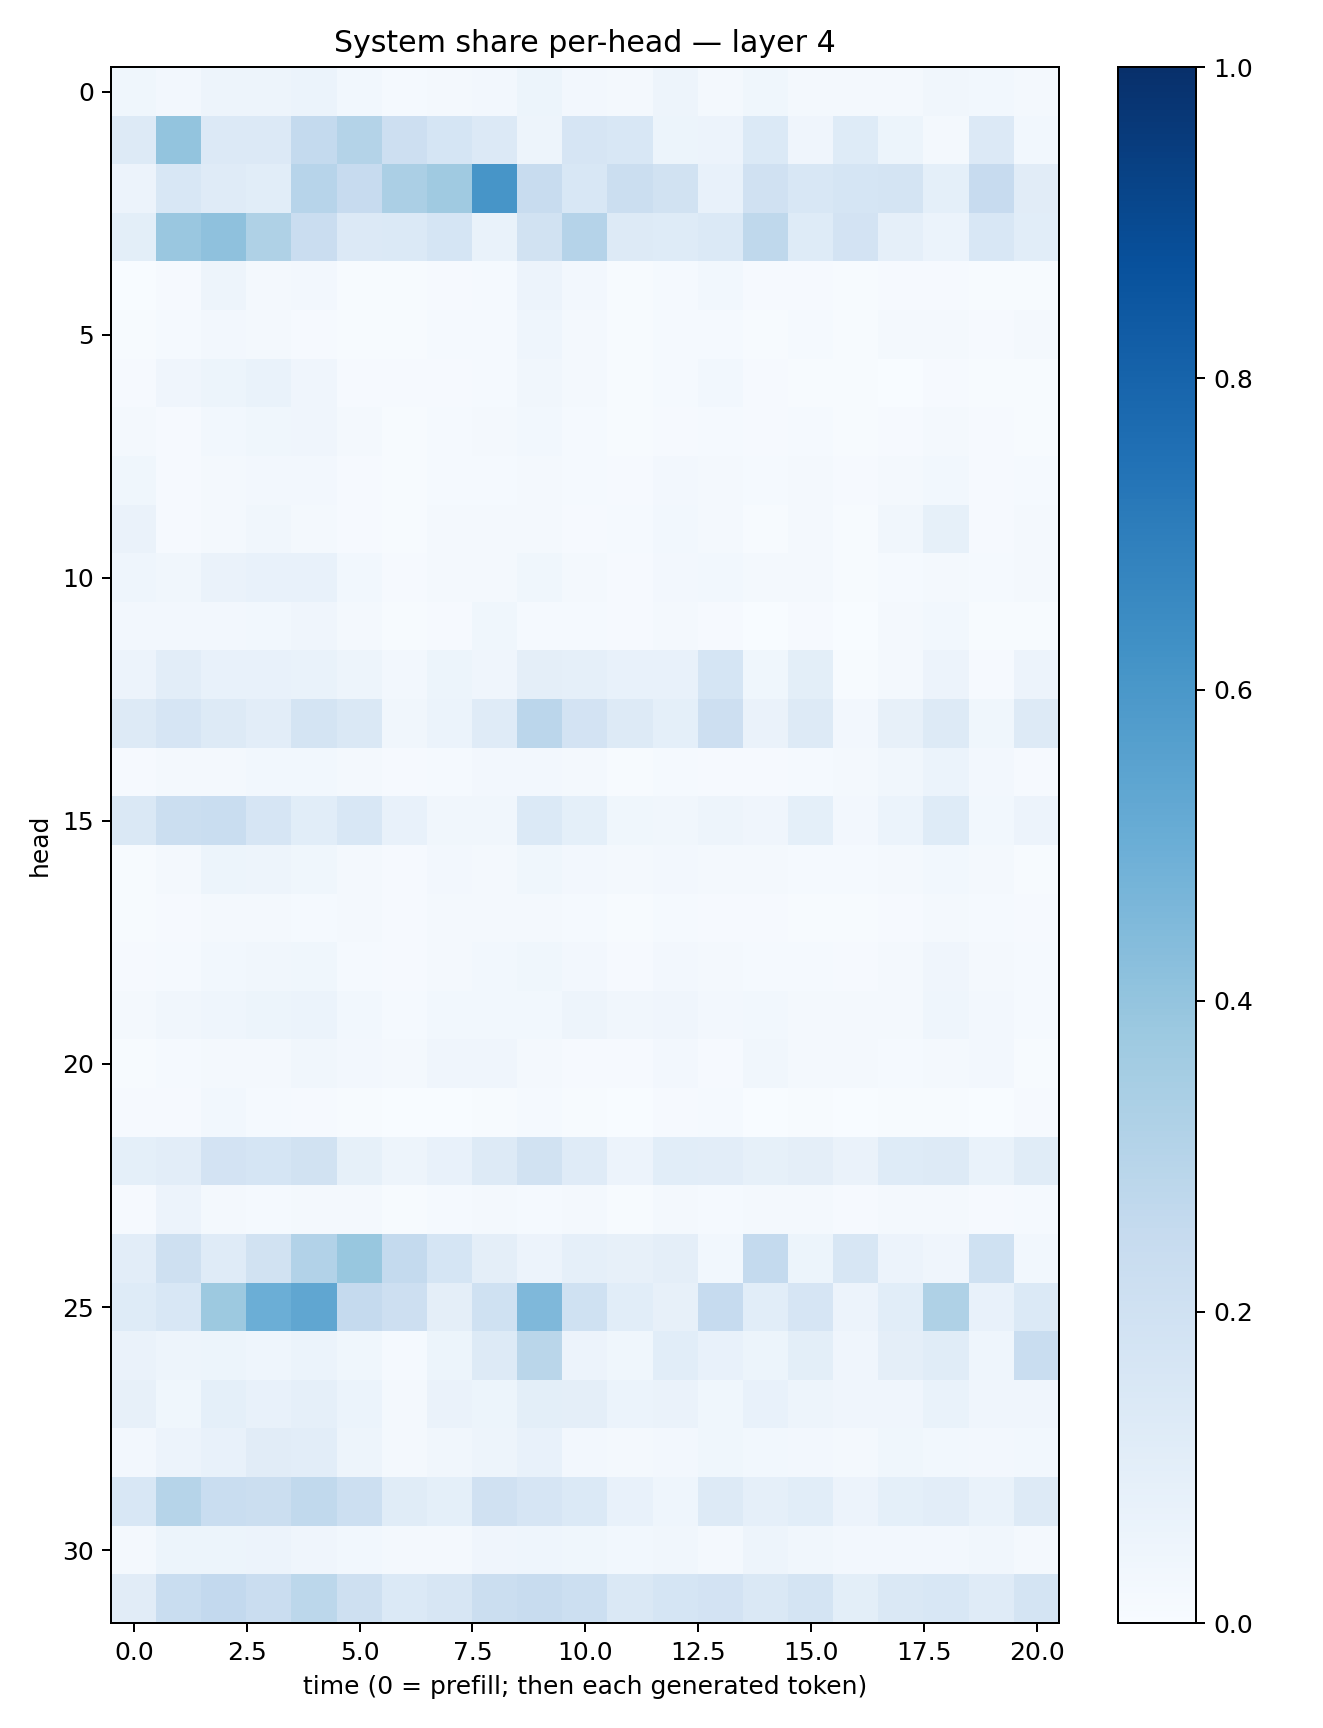

The table this chart was drawn from, first rows:
0.037281804, 0.027289122, 0.048072822, 0.048197083, 0.061871655, 0.028989403, 0.014168796, 0.022657342, 0.026931591, 0.05428373, 0.026412038, 0.01972672, 0.04800441, 0.023290442, 0.03695333, 0.016838588, 0.016744342, 0.022704875, 0.032593016, 0.028764127, 0.022180123
0.1292, 0.4021, 0.136, 0.1365, 0.2549, 0.3076, 0.2117, 0.1695, 0.1354, 0.04975, 0.167, 0.1531, 0.05242, 0.05648, 0.1384, 0.03971, 0.1236, 0.05095, 0.01773, 0.1334, 0.029
0.05741, 0.153, 0.1174, 0.1076, 0.2955, 0.2443, 0.3331, 0.371, 0.6057, 0.2395, 0.1545, 0.2256, 0.1887, 0.07223, 0.1958, 0.1528, 0.1714, 0.1786, 0.09018, 0.2428, 0.1097
0.1008, 0.3838, 0.4115, 0.3223, 0.2277, 0.1341, 0.1391, 0.1704, 0.0686, 0.1911, 0.3008, 0.1287, 0.1215, 0.1397, 0.2712, 0.1227, 0.1817, 0.08834, 0.06047, 0.1554, 0.1086
0.003443, 0.009499, 0.0483, 0.02264, 0.02548, 0.007097, 0.005276, 0.01003, 0.01232, 0.05612, 0.02648, 0.006793, 0.01206, 0.02854, 0.01082, 0.009141, 0.006369, 0.008449, 0.01023, 0.007291, 0.007081
0.00493, 0.01301, 0.02411, 0.01721, 0.0116, 0.004428, 0.004062, 0.01295, 0.0122, 0.04587, 0.01632, 0.005886, 0.01534, 0.01481, 0.007002, 0.01234, 0.004863, 0.01677, 0.01871, 0.01089, 0.02308
0.0101, 0.04285, 0.0542, 0.06763, 0.04005, 0.01012, 0.007932, 0.009551, 0.01338, 0.03442, 0.02226, 0.004589, 0.01234, 0.03079, 0.01007, 0.005762, 0.00422, 0.00355, 0.01091, 0.00646, 0.005422
0.01587, 0.00813, 0.02905, 0.03887, 0.04029, 0.01894, 0.007426, 0.01332, 0.01653, 0.03054, 0.01512, 0.004964, 0.00881, 0.01342, 0.008795, 0.01318, 0.006905, 0.01015, 0.0166, 0.009924, 0.004001
0.0364, 0.01068, 0.0198, 0.02414, 0.02511, 0.01042, 0.005012, 0.01467, 0.01463, 0.01798, 0.01285, 0.0106, 0.02479, 0.01634, 0.0132, 0.02215, 0.008393, 0.01804, 0.03106, 0.01143, 0.01417
0.06449, 0.01059, 0.02277, 0.0332, 0.01876, 0.01143, 0.004517, 0.0169, 0.01581, 0.01741, 0.009938, 0.01199, 0.02953, 0.01871, 0.007501, 0.0226, 0.004164, 0.03135, 0.08222, 0.01052, 0.01844
0.04658, 0.03447, 0.06469, 0.07505, 0.07317, 0.0305, 0.008812, 0.01724, 0.01594, 0.03645, 0.01673, 0.01166, 0.0269, 0.02736, 0.0212, 0.01581, 0.006262, 0.01492, 0.01861, 0.0126, 0.02183
0.02435, 0.02572, 0.02355, 0.02979, 0.04015, 0.02221, 0.004595, 0.009291, 0.03589, 0.01502, 0.01419, 0.008758, 0.01625, 0.01159, 0.003479, 0.01032, 0.001891, 0.01832, 0.02861, 0.005666, 0.006106
0.05604, 0.1036, 0.07406, 0.0715, 0.06927, 0.04977, 0.02355, 0.05301, 0.03981, 0.0961, 0.08763, 0.0736, 0.07244, 0.1712, 0.03574, 0.09951, 0.005848, 0.01723, 0.05842, 0.0107, 0.05629
0.1263, 0.1653, 0.1271, 0.1022, 0.1726, 0.1408, 0.03477, 0.06154, 0.121, 0.2839, 0.183, 0.127, 0.09182, 0.2133, 0.06564, 0.1307, 0.02478, 0.07875, 0.1306, 0.03663, 0.1323
0.008837, 0.01749, 0.01988, 0.03029, 0.02841, 0.02247, 0.01122, 0.01293, 0.02612, 0.02527, 0.01581, 0.004849, 0.01287, 0.007849, 0.01146, 0.01382, 0.01919, 0.03509, 0.06032, 0.02589, 0.01074
0.1474, 0.221, 0.232, 0.1642, 0.1075, 0.1561, 0.0768, 0.03126, 0.03235, 0.1391, 0.09014, 0.03824, 0.03447, 0.04689, 0.04043, 0.09051, 0.0239, 0.06058, 0.1238, 0.0307, 0.05483
0.006889, 0.01649, 0.05251, 0.04846, 0.0386, 0.01866, 0.009985, 0.02523, 0.01894, 0.03792, 0.02359, 0.02101, 0.02585, 0.01753, 0.02077, 0.01339, 0.01382, 0.01595, 0.02827, 0.01895, 0.007124
0.006812, 0.01133, 0.01727, 0.02215, 0.01351, 0.01723, 0.007847, 0.01696, 0.01984, 0.02006, 0.01299, 0.004909, 0.01203, 0.008708, 0.01169, 0.007788, 0.007795, 0.00797, 0.02059, 0.01402, 0.008417
0.00916, 0.0125, 0.03099, 0.03443, 0.03558, 0.01278, 0.009281, 0.01818, 0.02931, 0.03807, 0.0239, 0.00983, 0.0243, 0.02109, 0.01202, 0.01485, 0.008017, 0.02075, 0.0394, 0.02172, 0.01423
0.01977, 0.03132, 0.04305, 0.05457, 0.05943, 0.02798, 0.01388, 0.02848, 0.0309, 0.03119, 0.04943, 0.0338, 0.03953, 0.02602, 0.02743, 0.01736, 0.01672, 0.01757, 0.04377, 0.02546, 0.01422
0.005769, 0.01546, 0.01797, 0.02281, 0.03309, 0.02732, 0.02209, 0.04194, 0.04035, 0.01794, 0.009074, 0.01035, 0.02453, 0.007862, 0.03302, 0.01633, 0.02036, 0.01541, 0.01623, 0.02633, 0.004947
0.01026, 0.00997, 0.02981, 0.01526, 0.008795, 0.004581, 0.000462, 0.002382, 0.005146, 0.01491, 0.007636, 0.001708, 0.009049, 0.01242, 0.002501, 0.004079, 0.0009567, 0.004963, 0.006542, 0.001388, 0.008294
0.09346, 0.1025, 0.1805, 0.1686, 0.1895, 0.08299, 0.04896, 0.07487, 0.1282, 0.1938, 0.1184, 0.05591, 0.1088, 0.1039, 0.08372, 0.09661, 0.06358, 0.1229, 0.1328, 0.06881, 0.1136
0.009391, 0.05586, 0.02112, 0.01534, 0.01677, 0.0233, 0.00532, 0.0131, 0.01917, 0.01407, 0.01659, 0.004907, 0.02225, 0.01244, 0.0177, 0.0189, 0.01057, 0.01737, 0.02216, 0.01107, 0.01194
0.1016, 0.2045, 0.1201, 0.1881, 0.311, 0.3876, 0.2569, 0.1682, 0.09645, 0.05836, 0.08801, 0.07894, 0.0963, 0.02916, 0.2566, 0.05415, 0.1602, 0.05526, 0.04099, 0.1996, 0.0282
0.1232, 0.1561, 0.3755, 0.4963, 0.535, 0.2521, 0.214, 0.09594, 0.2013, 0.4526, 0.2022, 0.1077, 0.07918, 0.2471, 0.1067, 0.1641, 0.05506, 0.1059, 0.3211, 0.07179, 0.1371
0.06491, 0.04733, 0.0546, 0.04529, 0.06212, 0.03845, 0.01397, 0.05363, 0.1272, 0.2882, 0.05511, 0.03857, 0.1055, 0.07481, 0.05388, 0.1013, 0.04129, 0.09423, 0.117, 0.04657, 0.2314
0.07965, 0.03773, 0.09057, 0.07075, 0.08709, 0.06032, 0.02024, 0.06311, 0.05162, 0.09791, 0.09625, 0.0595, 0.06603, 0.03827, 0.07573, 0.04794, 0.04071, 0.03994, 0.06675, 0.03947, 0.04253
0.02419, 0.05663, 0.07229, 0.1106, 0.1022, 0.0493, 0.01879, 0.03368, 0.04947, 0.07585, 0.02377, 0.0202, 0.02705, 0.0363, 0.03025, 0.02598, 0.01821, 0.03657, 0.03086, 0.02522, 0.03022
0.1533, 0.3005, 0.2321, 0.223, 0.2644, 0.2168, 0.114, 0.09143, 0.1978, 0.1661, 0.1372, 0.07682, 0.04531, 0.1271, 0.08778, 0.1089, 0.05526, 0.0929, 0.1037, 0.0667, 0.1295
0.01625, 0.05182, 0.05357, 0.05605, 0.04239, 0.02866, 0.01946, 0.02205, 0.04071, 0.04302, 0.03519, 0.02772, 0.0321, 0.02105, 0.04778, 0.03367, 0.02376, 0.02634, 0.02505, 0.03481, 0.01718
0.112, 0.2334, 0.2585, 0.2298, 0.2778, 0.2109, 0.1394, 0.1574, 0.2257, 0.2396, 0.2168, 0.1479, 0.1687, 0.1808, 0.1446, 0.1722, 0.101, 0.1423, 0.1562, 0.1204, 0.1777
